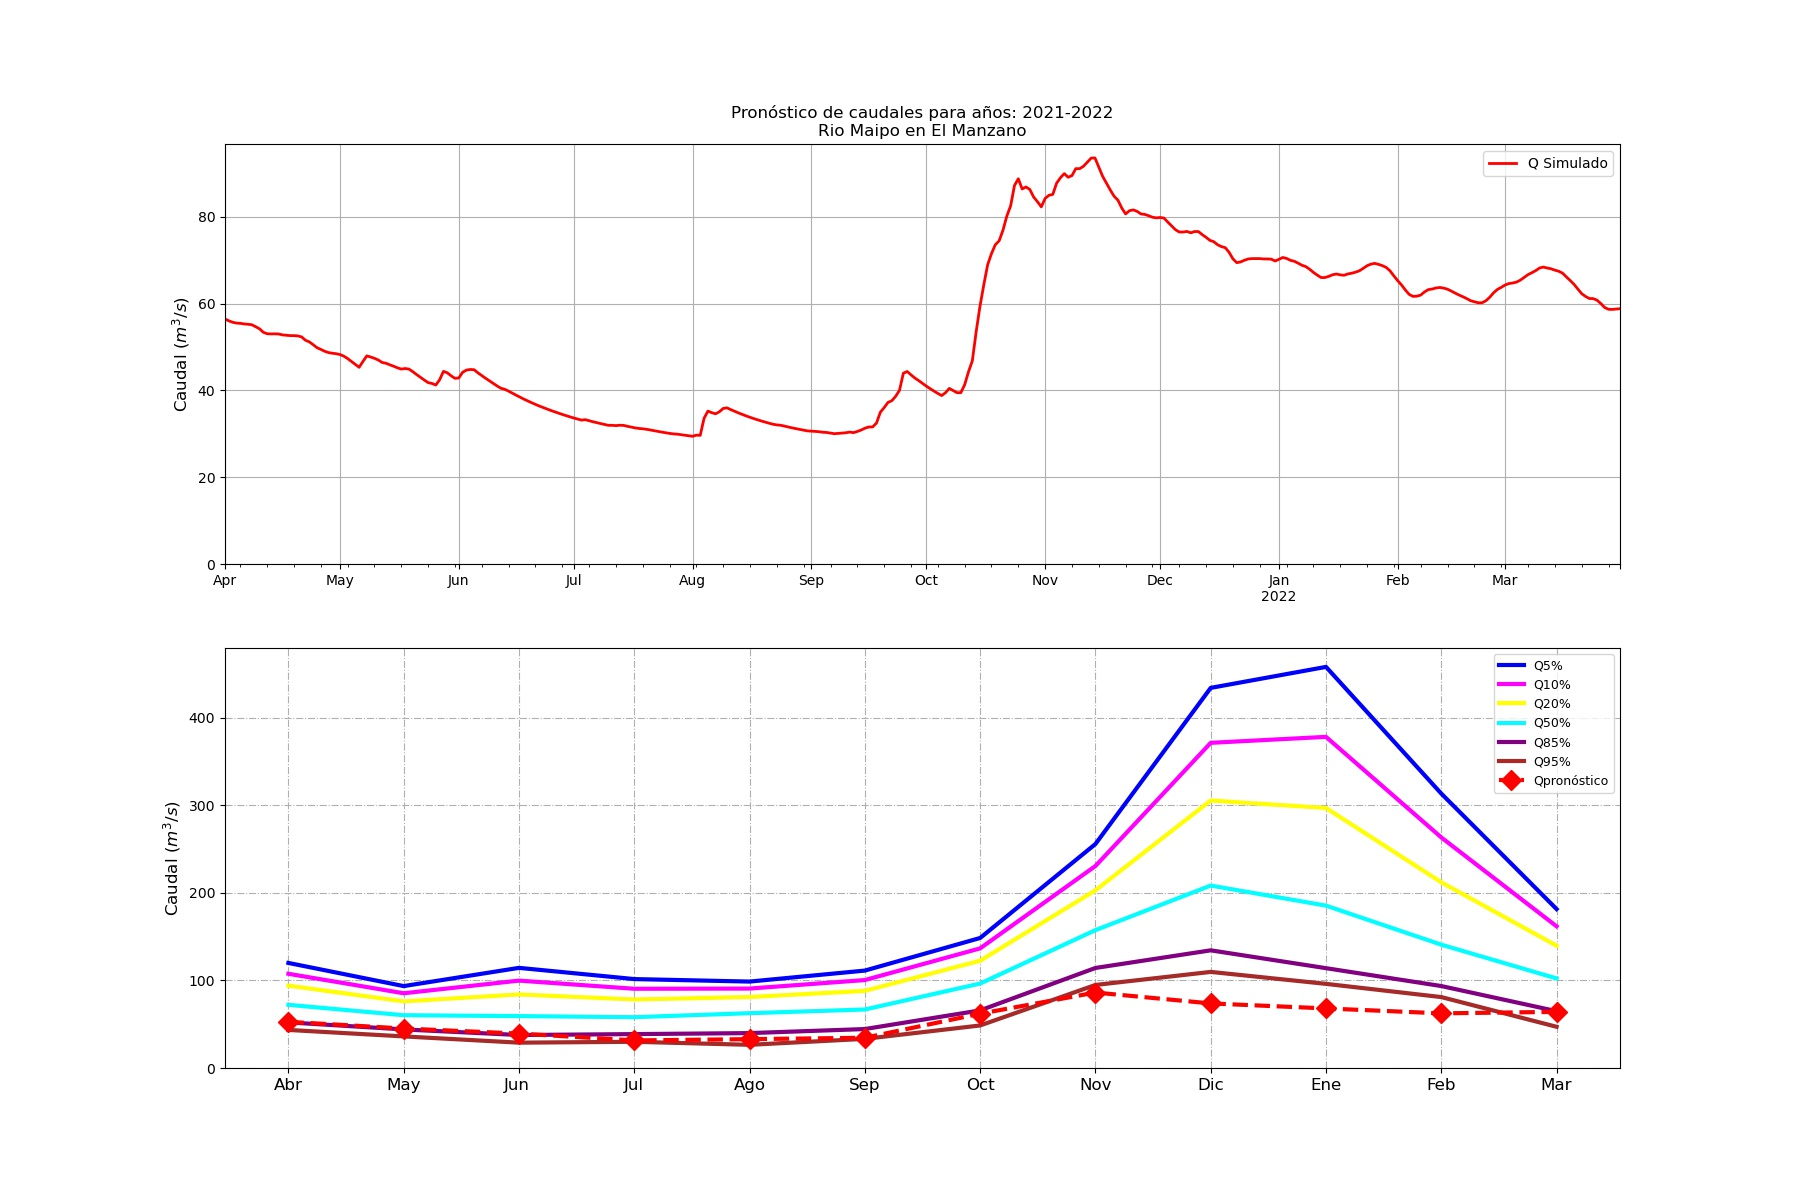

The table this chart was drawn from, first rows:
Fecha, Caudal (m3/s)
2000-01-01, 174.8
2000-01-02, 173.9
2000-01-03, 177
2000-01-04, 178.8
2000-01-05, 180.3
2000-01-06, 182.2
2000-01-07, 183.6
2000-01-08, 184.4
2000-01-09, 184.5
2000-01-10, 185.1
2000-01-11, 186.2
2000-01-12, 187.2
2000-01-13, 187.2
2000-01-14, 187.4
2000-01-15, 187
2000-01-16, 186.4
2000-01-17, 184.6
2000-01-18, 183.7
2000-01-19, 184.6
2000-01-20, 186.7
2000-01-21, 188.6
2000-01-22, 189
2000-01-23, 188.9
2000-01-24, 188.2
2000-01-25, 187.7
2000-01-26, 187.7
2000-01-27, 187.8
2000-01-28, 187.5
2000-01-29, 185.9
2000-01-30, 183.5
2000-01-31, 181.5
2000-02-01, 180.1
2000-02-02, 178.4
2000-02-03, 175.5
2000-02-04, 173.7
2000-02-05, 172.2
2000-02-06, 169.9
2000-02-07, 168.7
2000-02-08, 167.8
2000-02-09, 166.7
2000-02-10, 165.2
2000-02-11, 164.2
2000-02-12, 163
2000-02-13, 160
2000-02-14, 157.4
2000-02-15, 156
2000-02-16, 156.2
2000-02-17, 157.1
2000-02-18, 157.8
2000-02-19, 157.9
2000-02-20, 157.5
2000-02-21, 156.5
2000-02-22, 155.6
2000-02-23, 154.9
2000-02-24, 154.1
2000-02-25, 152.5
2000-02-26, 150.1
2000-02-27, 146.2
2000-02-28, 141.6
2000-02-29, 137.7
... 8,066 more rows
